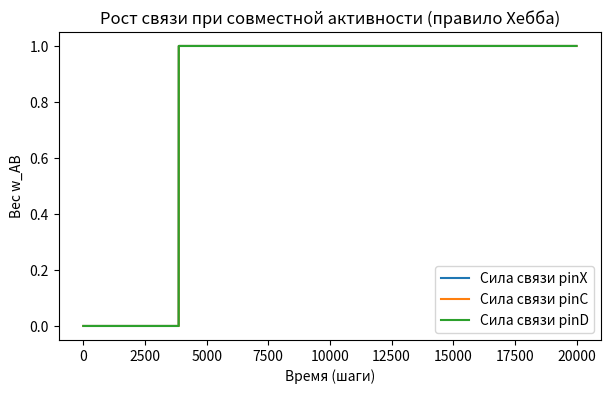

Generate this figure with matplotlib:
import numpy as np
#from typing import TypeVar, Generic
from typing import List, Union, Any, Dict, Optional
#Matrix = TypeVar('Neuron', bound=Neuron)
from collections import deque
import matplotlib.pyplot as plt
import random
        
# -------------------------------
# 2. Класс детектора
# -------------------------------
class Detector:
    def __init__(self, id: int, type: str):
        self.id = id
        self.type = type
        self.curr_val = 0
        
# -------------------------------
# 2. Класс пина в нейроне
# -------------------------------
class DPin:
    def __init__(self, id: int, detectors: List[Detector], dofams: List[Detector], controls: List[Detector]):
        self.id = id
        self.type = 'Dofam'
        self.detector: Detector
        self.cursor = 0
        self.detectors = detectors
        self.dofams = dofams
        self.controls = controls
        self.correlation: Correlation = Correlation(self,self)
        self.prev_val = 0
        
    def search_link(self):
        self.detector = self.dofams[self.cursor]
        # if (self.correlation.value < abs(0.2) and 
        #     len(self.correlation.history) > 100):
        #     self.cursor += 1
        #     self.detector = self.dofams[self.cursor]
        #     self.correlation = Correlation(self, self)
        
class Pin:
    def __init__(self, id: int, type: str, detectors: List[Detector], dofams: List[Detector], controls: List[Detector], y_pin: DPin):
        self.id = id
        self.type = type
        self.detector: Detector
        self.cursor = 0
        self.detectors = detectors
        self.dofams = dofams
        self.controls = controls
        self.y_pin: DPin = y_pin
        self.correlation: Correlation = Correlation(self, y_pin)
        self.prev_val = 0
        
    def search_link(self):
        if self.type == 'Detector':
            self.detector = self.detectors[self.cursor]
        elif self.type == 'Control':
            self.detector = self.controls[self.cursor]
        # if (self.correlation.value < abs(0.2) and 
        # len(self.correlation.history) > 100 or
        # len(self.correlation.history) == 0 and self.correlation.value == 0):
        #     self.cursor += 1
        #     if self.type == 'Detector':
        #         self.detector = self.detectors[self.cursor]
        #         self.correlation = Correlation(self, self.y_pin)
        #     elif self.type == 'Control':
        #         self.detector = self.controls[self.cursor]
        #         self.correlation = Correlation(self, self.y_pin)
            
        
        
# -------------------------------
# 2. Класс корреляции
# -------------------------------
class Correlation:
    def __init__(self, x: Pin, y: DPin):
        self.x = x
        self.y = y
        self.maxl = 100000
        self.history = deque(maxlen=self.maxl)
        self.value = 0
        self.is_first_iter = True
        
        
    def calc_iter(self):
        if self.is_first_iter:
            self.is_first_iter = False
            self.x.prev_val = self.x.detector.curr_val
            self.y.prev_val = self.y.detector.curr_val
         
        x_val = self.x.detector.curr_val - self.x.prev_val
        y_val = self.y.detector.curr_val - self.y.prev_val
        
        if x_val != 0 and y_val != 0:
            if (x_val == y_val):
                self.history.append(1)
            elif x_val == -y_val:
                self.history.append(-1)
            elif x_val == 0:
                self.history.append(0)
            len_h = len(self.history)
            count_p = sum(1 for x in self.history if x == 1)
            count_m = sum(1 for x in self.history if x == -1)
            #self.value = len_h/self.maxl * (count_p - count_m)/len_h
            self.value = (count_p - count_m)/len_h
        
        # if self.x.type == 'Control':
            # if self.value < 10:
            #     self.x.detector.curr_val = 1 if random.random() < 0.5 else 0
            # else:
            #     self.x.detector.curr_val = self.x.detectors[0].curr_val
            # A1 = self.x.detectors[0].curr_val
            # A2 = self.x.detector.curr_val
            # A3 = 1 if random.random() < 0.5 else 0
            # A4 = A1*A2
            # self.x.dofams[0].curr_val = A4 if random.random() < 0.5 else A3
            
# -------------------------------
# 2. Класс нейрона
# -------------------------------
class Neuron:
    def __init__(self, id: int, detectors: List[Detector], dofams: List[Detector], controls: List[Detector]):
        self.bias = 0.0
        self.pins_x: List[Pin] = []
        self.pins_d: List[Pin] = []
        self.pins_c: List[Pin] = []
        #self.correlations: List[Correlation] = []
        self.detectors = detectors
        self.dofams = dofams
        self.controls = controls
        self.add_dpin()
        self.add_pin('Detector', self.pins_d[0])
        self.add_pin('Control', self.pins_d[0])
        
    def add_dpin(self):
        pin = DPin(len(self.pins_d), self.detectors, self.dofams, self.controls)
        self.pins_d.append(pin)
            
    def add_pin(self, type: str, y_pin: DPin):
        if type == 'Detector':
            pin = Pin(len(self.pins_d),type, self.detectors, self.dofams, self.controls, y_pin)
            self.pins_x.append(pin)
        elif type == 'Control':
            pin = Pin(len(self.pins_d),type, self.detectors, self.dofams, self.controls, y_pin)
            self.pins_c.append(pin)
        
    # def add_corr(self, corr: Correlation):
    #     self.correlations.append(corr)
        
    def calc_iter(self):
        for p_d in self.pins_d:
            p_d.search_link()
        for p_x in self.pins_x:
            p_x.search_link()
        for p_c in self.pins_c:
            p_c.search_link()
        v_x = self.pins_x[0].detector.curr_val
        v_c = self.pins_c[0].detector.curr_val
        # тестовая логика среды потом удалить
        # self.pins_d[0].detector.curr_val = v_x * v_c
        for p_x in self.pins_x:
            p_x.correlation.calc_iter()
        for p_c in self.pins_c:
            p_c.correlation.calc_iter()
        for p_d in self.pins_d:
            p_d.correlation.calc_iter()
        for p_d in self.pins_d:
            p_d.prev_val = p_d.detector.curr_val
        for p_x in self.pins_x:
            p_x.prev_val = p_x.detector.curr_val
        for p_c in self.pins_c:
            p_c.prev_val = p_c.detector.curr_val
            
    def calc_control(self):
        p1 = 0.00046 # 0.00046
        p2 = 0.04 # 0.04
        p3 = p1/p2
        A1 = 1 if random.random() < p2 else 0
        A2 = 1 if random.random() < 0.5 else 0
        A3 = 1 if random.random() < p3 else 0
        
        A4 = 1 if random.random() < 0.5 else 0

        B = A1*A2*A3
        
        self.pins_x[0].detector.curr_val = A1
        if self.pins_c[0].correlation.value < 10:
            self.pins_c[0].detector.curr_val = A2
        else:
            self.pins_c[0].detector.curr_val = self.pins_x[0].detector.curr_val
        self.pins_d[0].detector.curr_val = B if random.random() < 1 else A4
        
# -------------------------------
# 2. Класс мозга
# -------------------------------
class Brain:
    def __init__(self):
        self.neurons: List[Neuron] = []
        self.detectors: List[Detector] = []
        self.dofams: List[Detector] = []
        self.controls: List[Detector] = []
        start_detector = Detector(0, 'Detector')
        self.detectors.append(start_detector)
        start_dofam = Detector(0, 'Dofam')
        self.dofams.append(start_dofam)
        start_control = Detector(0, 'Control')
        self.controls.append(start_control)
        start_neuron = Neuron(0,self.detectors, self.dofams, self.controls)
        self.add_neuron(start_neuron)

    def add_neuron(self, neuron: Neuron):
        self.neurons.append(neuron)
    
    def calc_iter(self):
        for n in self.neurons:
            n.calc_iter()
            n.calc_control()


p1 = 0.00046
p2 = 0.04
p3 = p1/p2
steps = 20000
br = Brain()
a_Dofam, a_Detect, a_Control = [], [], []
weightsX, weightsC, weightsD = [], [], []
# случайная активность нейронов (0 или 1)
for t in range(steps):
    # A1 = 1 if random.random() < p2 else 0
    # A2 = 1 if random.random() < 0.5 else 0
    # A3 = 1 if random.random() < p3 else 0
    # A4 = A1*A3
    # B = A2*A4
    # B1 = A2
    # A1 = A4
    A1 = 1 if random.random() < 0.5 else 0
    A2 = 1 if random.random() < 0.5 else 0
    A3 = 1 if random.random() < 0.5 else 0
    A4 = A1*A2
    B = A4 if random.random() < 1 else A3
    # a_Control.append(A2)  # выход
    a_Detect.append(A1)  # вход
    # a_Dofam.append(B)  # дофамин
for t in range(steps):
    # br.detectors[0].curr_val = a_Detect[t]
    # br.dofams[0].curr_val = a_Dofam[t]
    # br.controls[0].curr_val = a_Control[t]
    

    
    if t == 998:
        d = 0
    br.calc_iter()
    weightsX.append(br.neurons[0].pins_x[0].correlation.value)
    weightsC.append(br.neurons[0].pins_c[0].correlation.value)
    weightsD.append(br.neurons[0].pins_d[0].correlation.value)
    
    # if self.value < 10:
    #     self.x.detector.curr_val = 1 if random.random() < 0.5 else 0
    # else:
    #     self.x.detector.curr_val = self.x.detectors[0].curr_val
    # br.neurons[0].pins_c[0].detector.curr_val = 1 if random.random() < 0.5 else 0
    # A1 = br.neurons[0].detectors[0].curr_val
    # A2 = br.neurons[0].pins_c[0].detector.curr_val
    # A3 = 1 if random.random() < 0.5 else 0
    # A4 = A1*A2
    # br.neurons[0].dofams[0].curr_val = A4 if random.random() < 0.5 else A3
sss = 1
# визуализация
print('длина истории с детектора: ',len(br.neurons[0].pins_x[0].correlation.history))
print('длина истории с контроллера: ',len(br.neurons[0].pins_c[0].correlation.history))
plt.figure(figsize=(7,4))
plt.plot(weightsX, label='Сила связи pinX')
plt.plot(weightsC, label='Сила связи pinC')
plt.plot(weightsD, label='Сила связи pinD')
plt.title('Рост связи при совместной активности (правило Хебба)')
plt.xlabel('Время (шаги)')
plt.ylabel('Вес w_AB')
plt.legend()
plt.show()